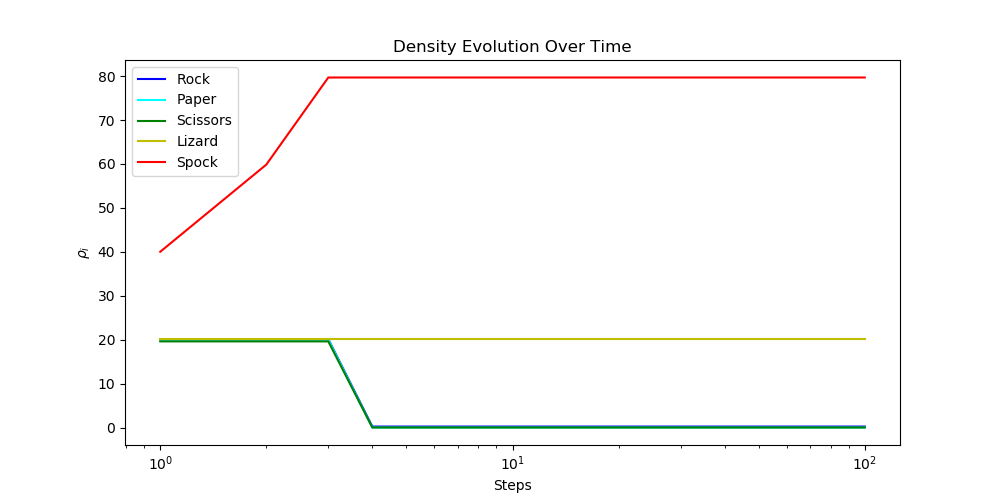

Source data for this figure (header and first rows):
MCS, s0, s1, s2, s3, s4, 0, 20.1025, 20.01, 19.605, 20.11, 20.1725, 
1, 20.1, 20.01, 19.61, 20.11, 40.01, 
2, 20.1, 20.01, 19.61, 20.11, 59.85, 
3, 20.1, 20.01, 19.61, 20.11, 79.69, 
4, 0.2125, 0, 0, 20.11, 79.69, 
5, 0.2125, 0, 0, 20.11, 79.69, 
6, 0.2125, 0, 0, 20.11, 79.69, 
7, 0.2125, 0, 0, 20.11, 79.69, 
8, 0.2125, 0, 0, 20.11, 79.69, 
9, 0.2125, 0, 0, 20.11, 79.69, 
10, 0.2125, 0, 0, 20.11, 79.69, 
11, 0.2125, 0, 0, 20.11, 79.69, 
12, 0.2125, 0, 0, 20.11, 79.69, 
13, 0.2125, 0, 0, 20.11, 79.69, 
14, 0.2125, 0, 0, 20.11, 79.69, 
15, 0.2125, 0, 0, 20.11, 79.69, 
16, 0.2125, 0, 0, 20.11, 79.69, 
17, 0.2125, 0, 0, 20.11, 79.69, 
18, 0.2125, 0, 0, 20.11, 79.69, 
19, 0.2125, 0, 0, 20.11, 79.69, 
20, 0.2125, 0, 0, 20.11, 79.69, 
21, 0.2125, 0, 0, 20.11, 79.69, 
22, 0.2125, 0, 0, 20.11, 79.69, 
23, 0.2125, 0, 0, 20.11, 79.69, 
24, 0.2125, 0, 0, 20.11, 79.69, 
25, 0.2125, 0, 0, 20.11, 79.69, 
26, 0.2125, 0, 0, 20.11, 79.69, 
27, 0.2125, 0, 0, 20.11, 79.69, 
28, 0.2125, 0, 0, 20.11, 79.69, 
29, 0.2125, 0, 0, 20.11, 79.69, 
30, 0.2125, 0, 0, 20.11, 79.69, 
31, 0.2125, 0, 0, 20.11, 79.69, 
32, 0.2125, 0, 0, 20.11, 79.69, 
33, 0.2125, 0, 0, 20.11, 79.69, 
34, 0.2125, 0, 0, 20.11, 79.69, 
35, 0.2125, 0, 0, 20.11, 79.69, 
36, 0.2125, 0, 0, 20.11, 79.69, 
37, 0.2125, 0, 0, 20.11, 79.69, 
38, 0.2125, 0, 0, 20.11, 79.69, 
39, 0.2125, 0, 0, 20.11, 79.69, 
40, 0.2125, 0, 0, 20.11, 79.69, 
41, 0.2125, 0, 0, 20.11, 79.69, 
42, 0.2125, 0, 0, 20.11, 79.69, 
43, 0.2125, 0, 0, 20.11, 79.69, 
44, 0.2125, 0, 0, 20.11, 79.69, 
45, 0.2125, 0, 0, 20.11, 79.69, 
46, 0.2125, 0, 0, 20.11, 79.69, 
47, 0.2125, 0, 0, 20.11, 79.69, 
48, 0.2125, 0, 0, 20.11, 79.69, 
49, 0.2125, 0, 0, 20.11, 79.69, 
50, 0.2125, 0, 0, 20.11, 79.69, 
51, 0.2125, 0, 0, 20.11, 79.69, 
52, 0.2125, 0, 0, 20.11, 79.69, 
53, 0.2125, 0, 0, 20.11, 79.69, 
54, 0.2125, 0, 0, 20.11, 79.69, 
55, 0.2125, 0, 0, 20.11, 79.69, 
56, 0.2125, 0, 0, 20.11, 79.69, 
57, 0.2125, 0, 0, 20.11, 79.69, 
58, 0.2125, 0, 0, 20.11, 79.69, 
59, 0.2125, 0, 0, 20.11, 79.69, 
60, 0.2125, 0, 0, 20.11, 79.69, 
... 40 more rows
